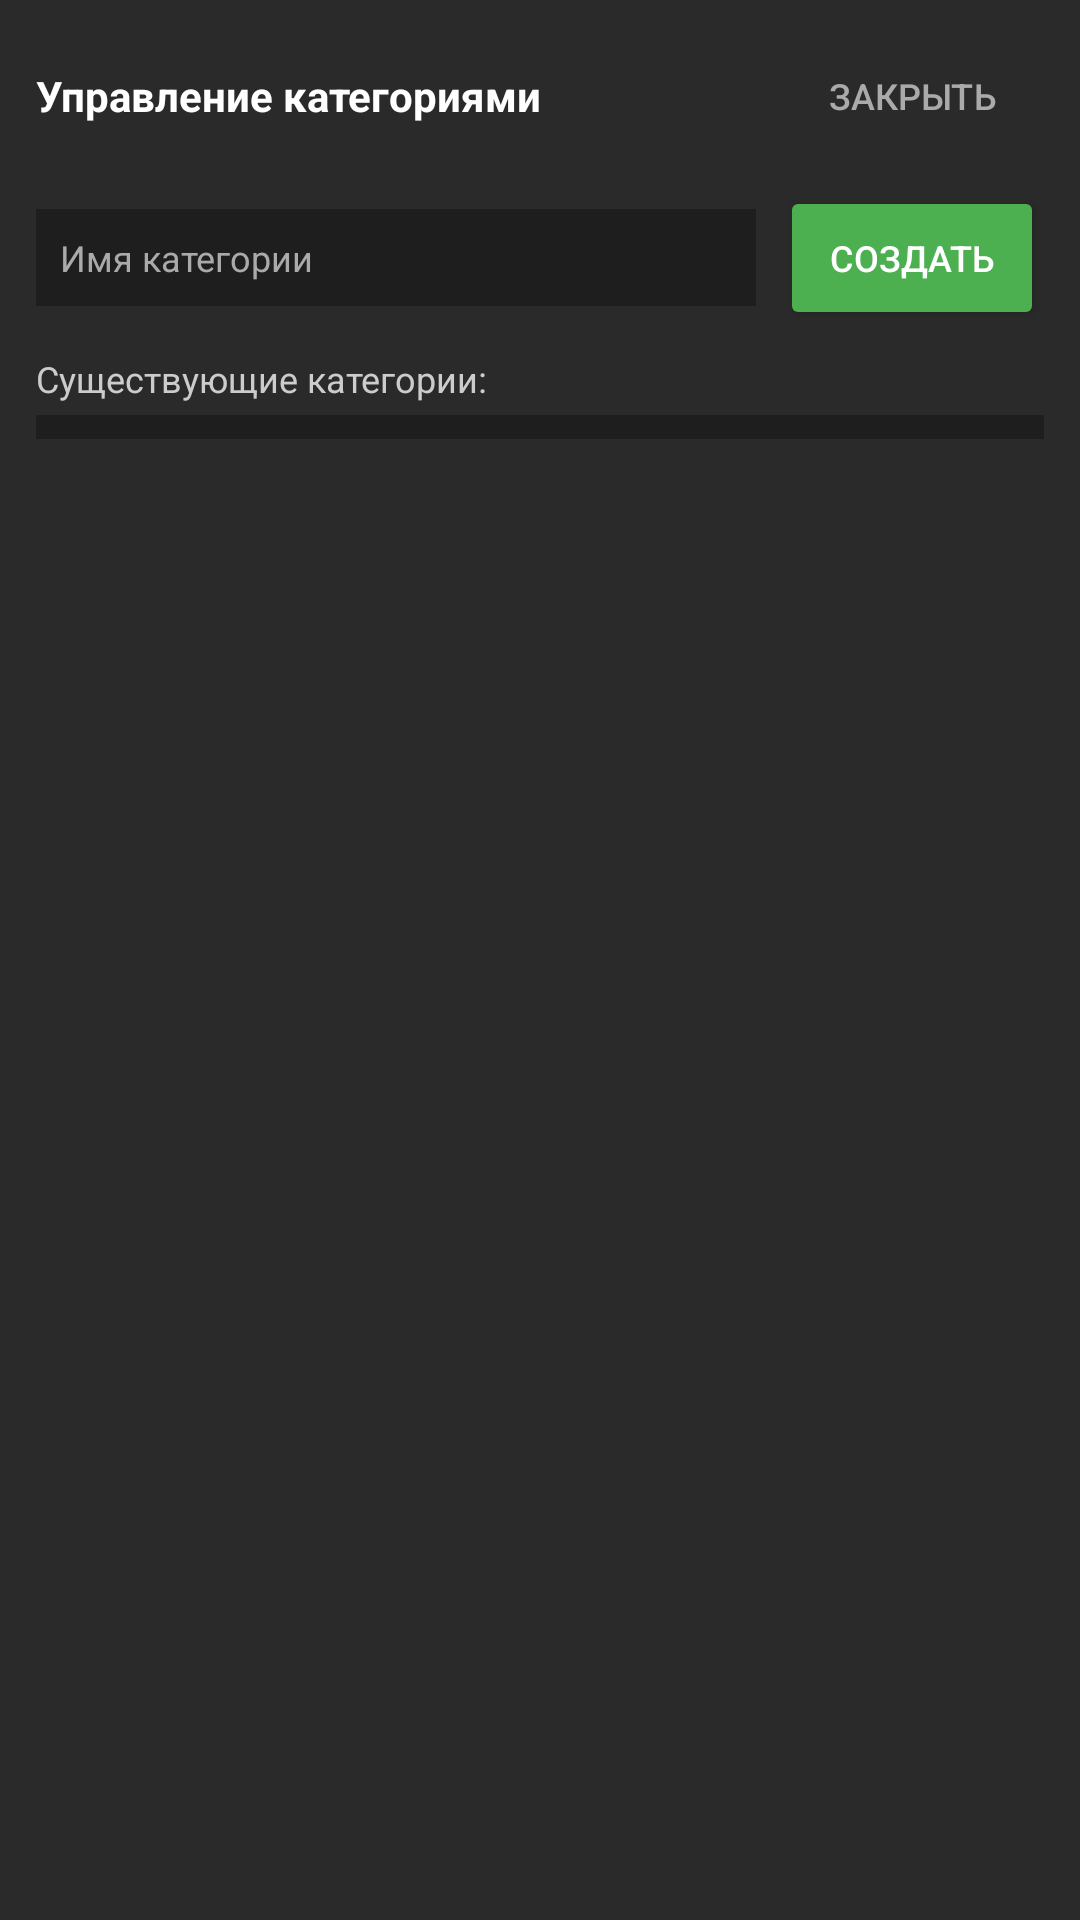

Write the Android layout XML for this screen, with the resource values it uses.
<!-- AndroidManifest.xml: application theme Theme.MediaKeyboard -->
<!-- res/layout/dialog_manage_categories.xml -->
<?xml version="1.0" encoding="utf-8"?>
<ScrollView xmlns:android="http://schemas.android.com/apk/res/android"
    android:layout_width="match_parent"
    android:layout_height="match_parent"
    android:fillViewport="true"
    android:background="#FF2A2A2A">

    <LinearLayout
        android:layout_width="match_parent"
        android:layout_height="wrap_content"
        android:orientation="vertical"
        android:paddingStart="12dp"
        android:paddingTop="8dp"
        android:paddingEnd="12dp"
        android:paddingBottom="48dp"
        android:clipToPadding="false">

        <LinearLayout
            android:layout_width="match_parent"
            android:layout_height="wrap_content"
            android:orientation="horizontal"
            android:gravity="center_vertical"
            android:layout_marginBottom="6dp">

            <TextView
                android:layout_width="0dp"
                android:layout_height="wrap_content"
                android:layout_weight="1"
                android:text="Управление категориями"
                android:textColor="#FFFFFFFF"
                android:textSize="14sp"
                android:textStyle="bold" />

            <Button
                android:id="@+id/btnClose"
                style="?android:attr/borderlessButtonStyle"
                android:layout_width="wrap_content"
                android:layout_height="wrap_content"
                android:text="Закрыть"
                android:textColor="#FFAAAAAA"
                android:textSize="12sp" />
        </LinearLayout>

        <LinearLayout
            android:layout_width="match_parent"
            android:layout_height="wrap_content"
            android:orientation="horizontal"
            android:layout_marginBottom="8dp">

            <EditText
                android:id="@+id/inputCategoryName"
                android:layout_width="0dp"
                android:layout_height="wrap_content"
                android:layout_weight="1"
                android:hint="Имя категории"
                android:textColorHint="#FFAAAAAA"
                android:textColor="#FFFFFFFF"
                android:background="#FF1E1E1E"
                android:padding="8dp"
                android:textSize="12sp"
                android:inputType="textCapWords" />

            <Button
                android:id="@+id/btnAddCategory"
                android:layout_width="wrap_content"
                android:layout_height="wrap_content"
                android:layout_marginStart="8dp"
                android:text="Создать"
                android:textSize="12sp"
                android:backgroundTint="#FF4CAF50"
                android:textColor="#FFFFFFFF" />
        </LinearLayout>

        <TextView
            android:layout_width="wrap_content"
            android:layout_height="wrap_content"
            android:text="Существующие категории:"
            android:textColor="#FFCCCCCC"
            android:textSize="12sp"
            android:layout_marginBottom="4dp" />

        <LinearLayout
            android:id="@+id/existingCategoriesContainer"
            android:layout_width="match_parent"
            android:layout_height="wrap_content"
            android:orientation="vertical"
            android:background="#FF1E1E1E"
            android:padding="4dp" />

    </LinearLayout>
</ScrollView>
<!-- resources referenced by this layout -->
<resources>
  <style name="Theme.MediaKeyboard" parent="Base.Theme.MediaKeyboard" />
  <style name="Base.Theme.MediaKeyboard" parent="Theme.Material3.DayNight.NoActionBar">
          
          
      </style>
</resources>
